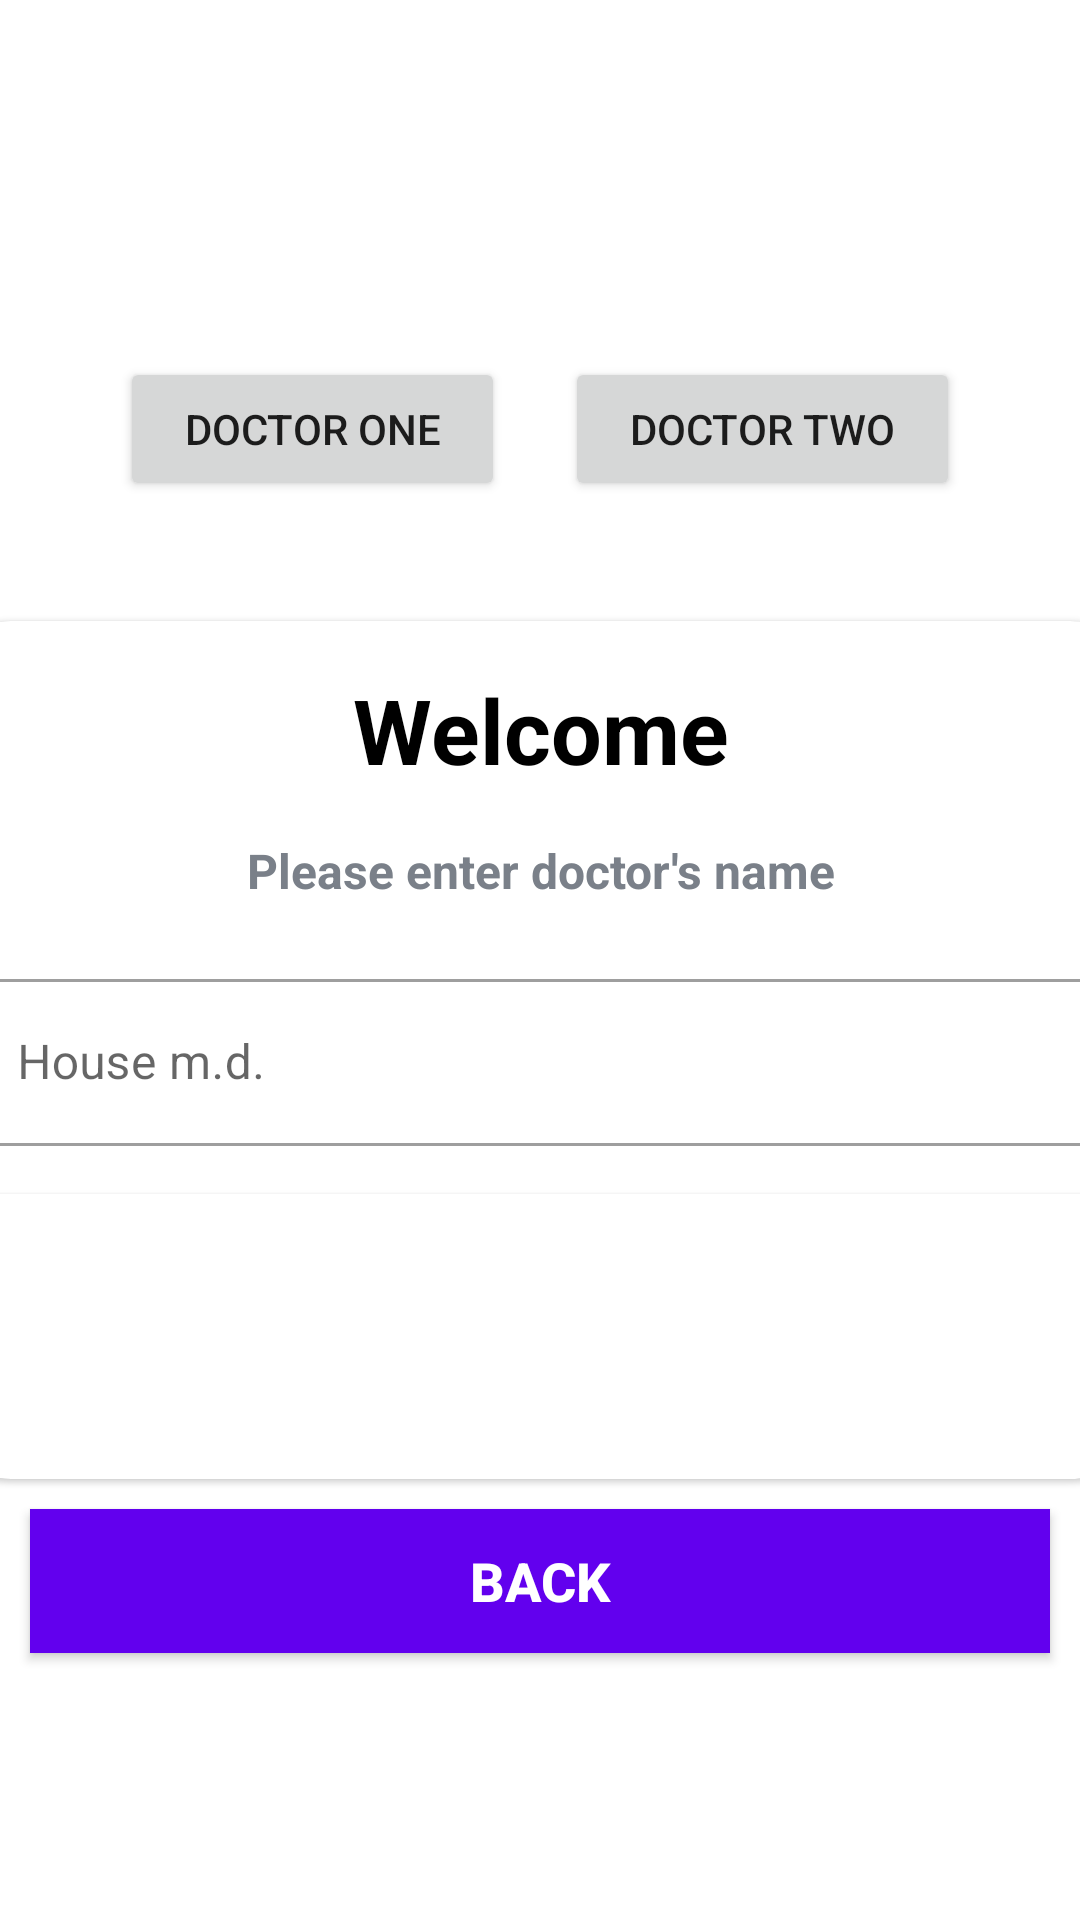

Produce the Android XML layout that renders to this screen, including the resource entries it uses.
<!-- AndroidManifest.xml: application theme Theme.TemiTestAppl -->
<!-- res/layout/activity_find_doctor.xml -->
<?xml version="1.0" encoding="utf-8"?>
<LinearLayout xmlns:android="http://schemas.android.com/apk/res/android"
    xmlns:tools="http://schemas.android.com/tools"
    android:layout_width="match_parent"
    android:layout_height="match_parent"
    xmlns:app="http://schemas.android.com/apk/res-auto"
    android:background="@drawable/ic_bg"
    tools:context=".FindDoctorActivity"
    android:gravity="center"
    android:orientation="vertical">

    <LinearLayout
        android:layout_width="match_parent"
        android:layout_height="wrap_content"
        android:orientation="horizontal"
        android:layout_margin="30dp">


        <Button
            android:id="@+id/button_doctor_one"
            android:layout_width="wrap_content"
            android:layout_height="wrap_content"
            android:layout_weight="2"
            android:layout_margin="10dp"
            android:text="Doctor one" />

        <Button
            android:id="@+id/button_doctor_two"
            android:layout_width="wrap_content"
            android:layout_height="wrap_content"
            android:layout_weight="2"
            android:layout_margin="10dp"
            android:text="Doctor two" />

    </LinearLayout>

    <com.google.android.material.card.MaterialCardView
        android:layout_width="413dp"
        android:layout_height="286dp"
        android:layout_marginStart="20dp"
        android:layout_marginEnd="20dp"
        android:background="@color/white"
        app:cardCornerRadius="30dp">

        <LinearLayout
            android:layout_width="match_parent"
            android:layout_height="wrap_content"
            android:layout_margin="16dp"
            android:orientation="vertical">

            <TextView
                android:layout_width="match_parent"
                android:layout_height="wrap_content"
                android:gravity="center"
                android:text="@string/welcome"
                android:textColor="@color/black"
                android:textSize="30sp"
                android:textStyle="bold" />

            <TextView
                android:layout_width="match_parent"
                android:layout_height="wrap_content"
                android:layout_marginTop="16dp"
                android:gravity="center"
                android:text="Please enter doctor's name"
                android:textColor="@color/grey"
                android:textSize="16sp"
                android:textStyle="bold" />

            <com.google.android.material.textfield.TextInputLayout
                style="@style/Widget.MaterialComponents.TextInputLayout.OutlinedBox"
                android:layout_width="match_parent"
                android:layout_height="wrap_content"
                android:layout_marginTop="20dp">

                <androidx.appcompat.widget.AppCompatEditText
                    android:id="@+id/et_doctor_name"
                    android:layout_width="match_parent"
                    android:layout_height="wrap_content"
                    android:hint="@string/house_m_d"
                    android:inputType="textCapWords"
                    android:textColor="@color/grey"
                    android:textColorHint="#7A8089" />

            </com.google.android.material.textfield.TextInputLayout>

            <Button
                android:id="@+id/button_find"
                android:layout_width="match_parent"
                android:layout_height="wrap_content"
                android:layout_marginTop="16dp"
                android:background="@color/design_default_color_on_primary"
                android:text="@string/find"
                android:textColor="@color/white"
                android:textSize="18sp" />

        </LinearLayout>


    </com.google.android.material.card.MaterialCardView>

    <Button
        android:id="@+id/btn_back"
        android:layout_width="match_parent"
        android:layout_height="wrap_content"
        android:layout_margin="10dp"
        android:background="@color/design_default_color_primary"
        android:text="@string/back"
        android:textColor="@android:color/white"
        android:textSize="18sp"
        android:textStyle="bold" />

</LinearLayout>
<!-- resources referenced by this layout -->
<resources>
  <color name="black">#FF000000</color>
  <color name="grey">#7A8089</color>
  <color name="white">#FFFFFFFF</color>
  <string name="back">Back</string>
  <string name="find">Find</string>
  <string name="house_m_d">House m.d.</string>
  <string name="welcome">Welcome</string>
  <style name="Theme.TemiTestAppl" parent="Theme.MaterialComponents.Light.NoActionBar">
          
          <item name="colorPrimary">@color/purple_500</item>
          <item name="colorPrimaryVariant">@color/purple_700</item>
          <item name="colorOnPrimary">@color/white</item>
          
          <item name="colorSecondary">@color/teal_200</item>
          <item name="colorSecondaryVariant">@color/teal_700</item>
          <item name="colorOnSecondary">@color/black</item>
          
          <item name="android:statusBarColor">?attr/colorPrimaryVariant</item>
          
      </style>
  <color name="purple_500">#FF6200EE</color>
  <color name="purple_700">#FF3700B3</color>
  <color name="teal_200">#FF03DAC5</color>
  <color name="teal_700">#FF018786</color>
</resources>
